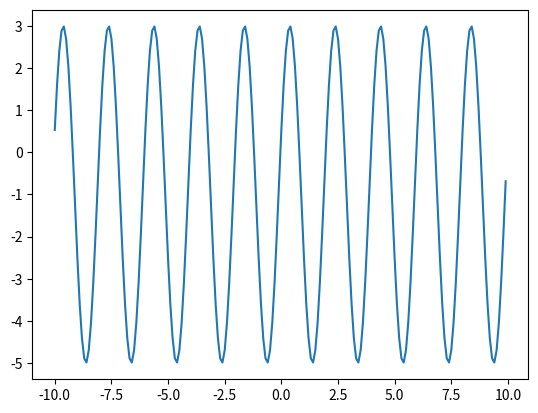

Source code (Python):
from numpy import *
from matplotlib.pyplot import *

x = arange(-10, 10, 0.1)
y = 4 * sin(pi * x + pi / 8) - 1
plot(x, y)
show()